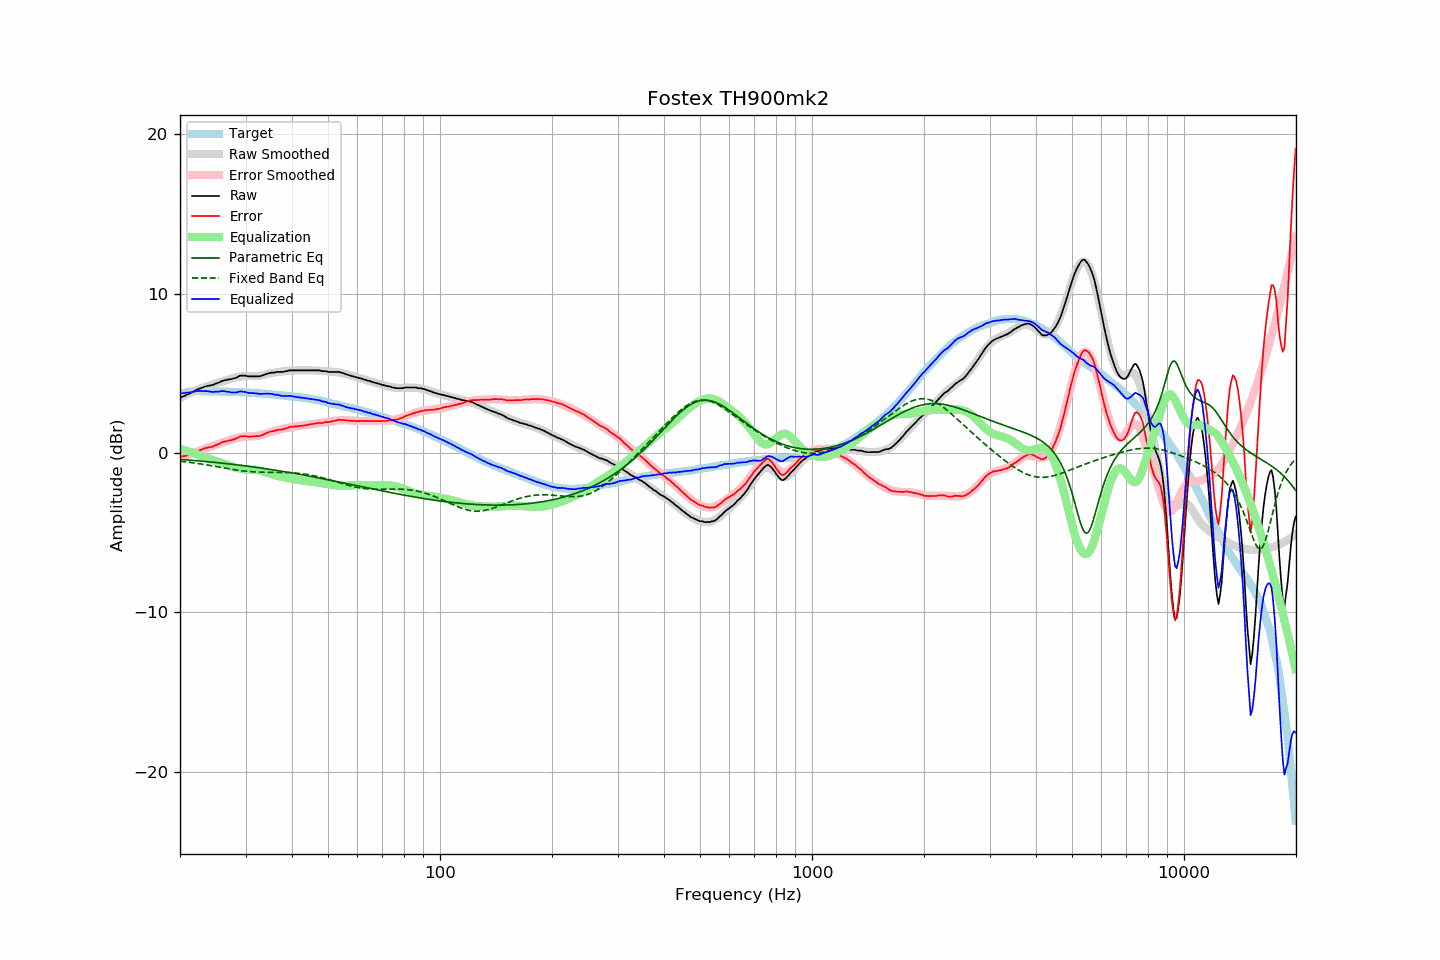

Values plotted in this chart, from the file beside it:
frequency, raw, error, smoothed, error_smoothed, equalization, parametric_eq, fixed_band_eq, equalized_raw, equalized_smoothed, target
20.00, 3.50, -0.20, 3.45, -0.27, 0.27, -0.40, -0.51, 3.77, 3.72, 3.70
20.20, 3.51, -0.22, 3.50, -0.24, 0.24, -0.41, -0.52, 3.74, 3.74, 3.73
20.40, 3.56, -0.20, 3.56, -0.20, 0.20, -0.42, -0.54, 3.76, 3.76, 3.76
20.61, 3.59, -0.19, 3.61, -0.17, 0.17, -0.43, -0.55, 3.76, 3.78, 3.78
20.81, 3.65, -0.16, 3.66, -0.14, 0.14, -0.43, -0.56, 3.79, 3.80, 3.81
21.02, 3.69, -0.15, 3.71, -0.11, 0.11, -0.44, -0.57, 3.79, 3.81, 3.84
21.23, 3.73, -0.12, 3.76, -0.07, 0.07, -0.45, -0.59, 3.80, 3.83, 3.85
21.44, 3.79, -0.07, 3.80, -0.04, 0.04, -0.46, -0.60, 3.83, 3.84, 3.86
21.66, 3.83, -0.04, 3.85, -0.00, 0.00, -0.47, -0.61, 3.83, 3.85, 3.87
21.87, 3.89, 0.02, 3.89, 0.03, -0.03, -0.47, -0.63, 3.86, 3.86, 3.87
22.09, 3.95, 0.07, 3.93, 0.06, -0.06, -0.48, -0.64, 3.88, 3.87, 3.88
22.31, 4.00, 0.12, 3.98, 0.10, -0.10, -0.49, -0.66, 3.90, 3.88, 3.88
22.54, 4.04, 0.16, 4.02, 0.14, -0.14, -0.50, -0.67, 3.89, 3.88, 3.88
22.76, 4.07, 0.19, 4.06, 0.18, -0.18, -0.51, -0.69, 3.89, 3.88, 3.88
22.99, 4.11, 0.24, 4.09, 0.22, -0.22, -0.52, -0.71, 3.89, 3.88, 3.87
23.22, 4.15, 0.28, 4.13, 0.25, -0.25, -0.53, -0.72, 3.89, 3.87, 3.87
23.45, 4.18, 0.31, 4.16, 0.29, -0.29, -0.54, -0.74, 3.89, 3.87, 3.87
23.69, 4.21, 0.34, 4.19, 0.33, -0.33, -0.55, -0.75, 3.88, 3.87, 3.87
23.92, 4.22, 0.35, 4.23, 0.36, -0.36, -0.56, -0.77, 3.86, 3.87, 3.87
24.16, 4.25, 0.38, 4.26, 0.40, -0.40, -0.56, -0.79, 3.85, 3.86, 3.87
24.40, 4.26, 0.39, 4.29, 0.43, -0.43, -0.57, -0.81, 3.83, 3.86, 3.87
24.65, 4.30, 0.44, 4.32, 0.46, -0.46, -0.58, -0.83, 3.83, 3.86, 3.86
24.89, 4.35, 0.49, 4.36, 0.50, -0.50, -0.59, -0.84, 3.85, 3.86, 3.86
25.14, 4.38, 0.52, 4.39, 0.53, -0.53, -0.60, -0.86, 3.84, 3.86, 3.86
25.39, 4.42, 0.56, 4.42, 0.57, -0.57, -0.62, -0.88, 3.85, 3.86, 3.86
25.65, 4.46, 0.60, 4.45, 0.60, -0.60, -0.63, -0.90, 3.86, 3.85, 3.86
25.91, 4.51, 0.67, 4.48, 0.63, -0.63, -0.64, -0.92, 3.89, 3.85, 3.85
26.16, 4.55, 0.70, 4.51, 0.66, -0.66, -0.65, -0.93, 3.88, 3.85, 3.85
26.43, 4.58, 0.73, 4.54, 0.70, -0.70, -0.66, -0.95, 3.88, 3.85, 3.85
26.69, 4.58, 0.73, 4.58, 0.73, -0.73, -0.67, -0.97, 3.84, 3.84, 3.85
26.96, 4.62, 0.77, 4.61, 0.77, -0.77, -0.68, -0.99, 3.84, 3.84, 3.85
27.23, 4.63, 0.79, 4.65, 0.81, -0.81, -0.69, -1.00, 3.82, 3.84, 3.84
27.50, 4.64, 0.80, 4.68, 0.84, -0.84, -0.70, -1.02, 3.79, 3.83, 3.84
27.77, 4.67, 0.84, 4.70, 0.87, -0.87, -0.72, -1.04, 3.79, 3.83, 3.83
28.05, 4.70, 0.87, 4.73, 0.90, -0.90, -0.73, -1.05, 3.79, 3.83, 3.83
28.33, 4.73, 0.91, 4.75, 0.93, -0.93, -0.74, -1.07, 3.80, 3.82, 3.82
28.62, 4.78, 0.96, 4.77, 0.95, -0.95, -0.75, -1.08, 3.82, 3.82, 3.82
28.90, 4.84, 1.02, 4.79, 0.97, -0.97, -0.76, -1.10, 3.86, 3.81, 3.82
29.19, 4.86, 1.05, 4.80, 0.99, -0.99, -0.78, -1.11, 3.86, 3.81, 3.81
29.48, 4.86, 1.05, 4.81, 1.01, -1.01, -0.79, -1.12, 3.85, 3.80, 3.81
29.78, 4.86, 1.06, 4.82, 1.02, -1.02, -0.80, -1.14, 3.83, 3.80, 3.80
30.08, 4.86, 1.06, 4.82, 1.03, -1.03, -0.81, -1.15, 3.82, 3.79, 3.80
30.38, 4.82, 1.03, 4.83, 1.04, -1.04, -0.83, -1.16, 3.78, 3.79, 3.79
30.68, 4.81, 1.02, 4.82, 1.04, -1.04, -0.84, -1.16, 3.76, 3.78, 3.79
30.99, 4.81, 1.03, 4.82, 1.04, -1.04, -0.85, -1.17, 3.76, 3.78, 3.78
31.30, 4.81, 1.04, 4.82, 1.05, -1.05, -0.87, -1.18, 3.76, 3.77, 3.77
31.61, 4.81, 1.04, 4.82, 1.05, -1.05, -0.88, -1.19, 3.75, 3.77, 3.77
31.93, 4.81, 1.05, 4.82, 1.06, -1.06, -0.90, -1.19, 3.74, 3.76, 3.76
32.24, 4.81, 1.06, 4.83, 1.07, -1.07, -0.91, -1.20, 3.73, 3.75, 3.75
32.57, 4.81, 1.06, 4.84, 1.09, -1.09, -0.92, -1.20, 3.71, 3.74, 3.75
32.89, 4.82, 1.08, 4.85, 1.12, -1.12, -0.94, -1.20, 3.70, 3.74, 3.74
33.22, 4.86, 1.13, 4.87, 1.14, -1.14, -0.95, -1.20, 3.71, 3.73, 3.73
33.55, 4.89, 1.16, 4.90, 1.18, -1.18, -0.97, -1.21, 3.71, 3.72, 3.73
33.89, 4.93, 1.21, 4.92, 1.21, -1.21, -0.98, -1.21, 3.72, 3.71, 3.72
34.23, 4.97, 1.26, 4.95, 1.24, -1.24, -1.00, -1.21, 3.72, 3.70, 3.71
34.57, 5.00, 1.30, 4.97, 1.27, -1.27, -1.01, -1.21, 3.72, 3.70, 3.70
34.92, 5.02, 1.33, 4.99, 1.30, -1.30, -1.03, -1.21, 3.71, 3.69, 3.69
35.27, 5.05, 1.37, 5.01, 1.33, -1.33, -1.05, -1.21, 3.71, 3.68, 3.68
35.62, 5.05, 1.38, 5.03, 1.36, -1.36, -1.06, -1.21, 3.68, 3.67, 3.67
35.97, 5.05, 1.39, 5.05, 1.39, -1.39, -1.08, -1.21, 3.65, 3.66, 3.66
... 635 more rows
